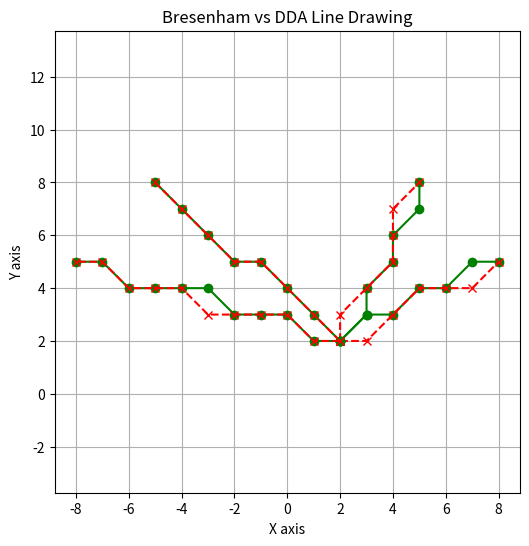

Here is the Python script that generated this plot:
#2. Draw lines for different octants and compare visually with DDA lines.

import matplotlib.pyplot as plt
def bresenham(x1, y1, x2, y2):
    x_points = []
    y_points = []

    dx = abs(x2 - x1)
    dy = abs(y2 - y1)

    x, y = x1, y1
    sx = 1 if x2 > x1 else -1
    sy = 1 if y2 > y1 else -1

    if dx > dy:
        p = 2*dy - dx
        for i in range(dx + 1):
            x_points.append(x)
            y_points.append(y)
            x += sx
            if p >= 0:
                y += sy
                p += 2*(dy - dx)
            else:
                p += 2*dy
    else:
        p = 2*dx - dy
        for i in range(dy + 1):
            x_points.append(x)
            y_points.append(y)
            y += sy
            if p >= 0:
                x += sx
                p += 2*(dx - dy)
            else:
                p += 2*dx

    return x_points, y_points
def dda(x1, y1, x2, y2):
    x_points = []
    y_points = []

    dx = x2 - x1
    dy = y2 - y1
    steps = max(abs(dx), abs(dy))

    x_inc = dx / steps
    y_inc = dy / steps

    x, y = x1, y1
    for i in range(steps + 1):
        x_points.append(round(x))
        y_points.append(round(y))
        x += x_inc
        y += y_inc

    return x_points, y_points


# Test lines from different octants
lines = [
    (2, 2, 8, 5),
    (2, 2, 5, 8),
    (2, 2, -5, 8),
    (2, 2, -8, 5)
]

plt.figure(figsize=(6, 6))

for line in lines:
    x1, y1, x2, y2 = line

    bx, by = bresenham(x1, y1, x2, y2)
    dx, dy = dda(x1, y1, x2, y2)

    plt.plot(bx, by, 'go-')   
    plt.plot(dx, dy, 'rx--') 

plt.title("Bresenham vs DDA Line Drawing")
plt.xlabel("X axis")
plt.ylabel("Y axis")
plt.grid(True)
plt.axis('equal')
plt.show()
